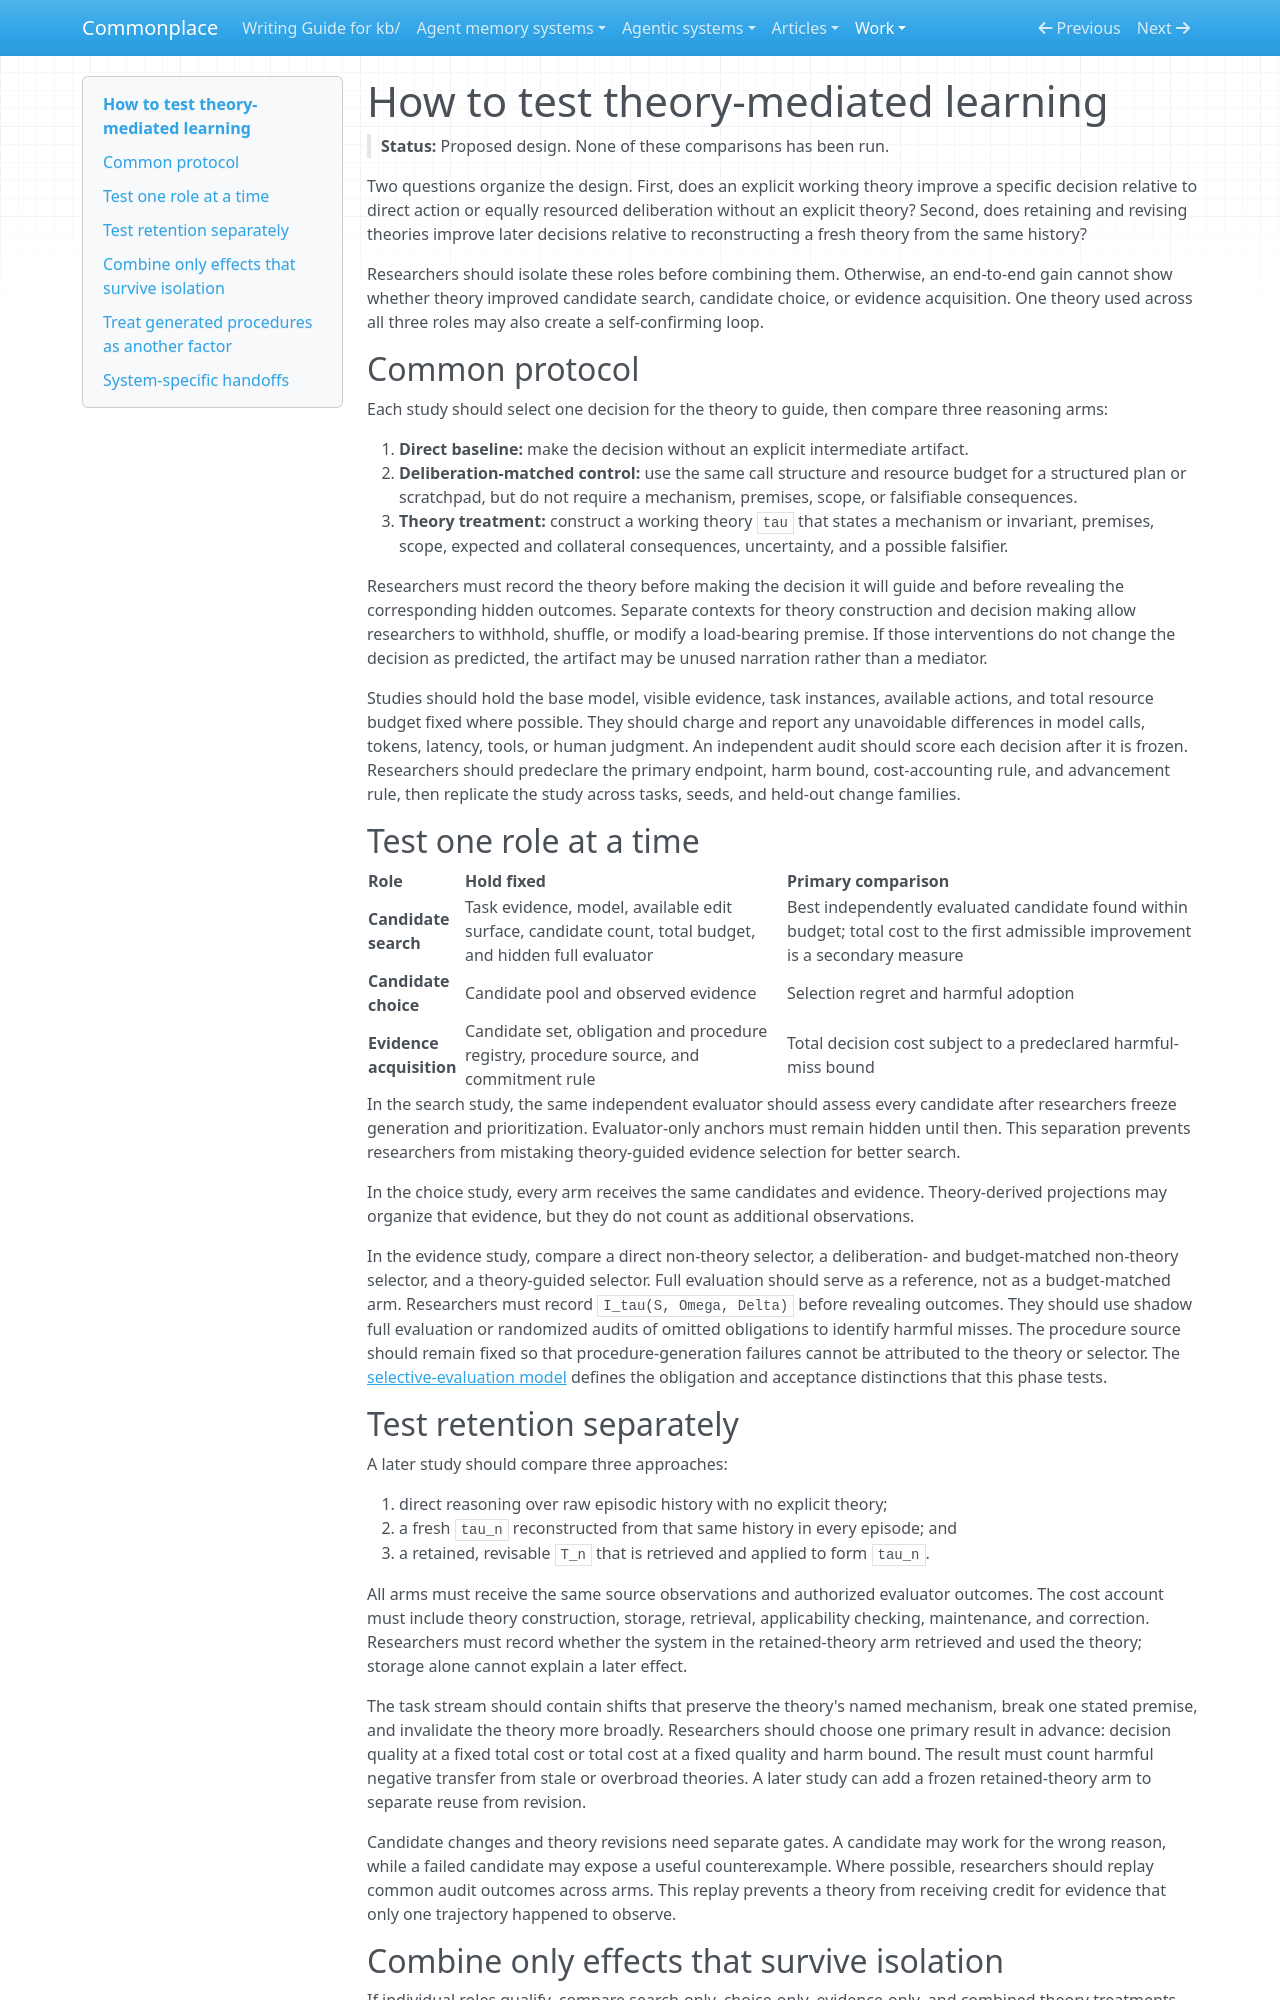

repository: zby/commonplace · page: work/explanatory-theories-deployment-time-learning/experiment-design/index.html · generator: mkdocs

---
description: Defines staged comparisons that isolate theory-mediated search, candidate choice, evidence acquisition, and cross-episode retention before combining them.
type: types/note.md
---

# How to test theory-mediated learning

> **Status:** Proposed design. None of these comparisons has been run.

Two questions organize the design. First, does an explicit working theory improve a specific decision relative to direct action or equally resourced deliberation without an explicit theory? Second, does retaining and revising theories improve later decisions relative to reconstructing a fresh theory from the same history?

Researchers should isolate these roles before combining them. Otherwise, an end-to-end gain cannot show whether theory improved candidate search, candidate choice, or evidence acquisition. One theory used across all three roles may also create a self-confirming loop.

## Common protocol

Each study should select one decision for the theory to guide, then compare three reasoning arms:

1. **Direct baseline:** make the decision without an explicit intermediate artifact.
2. **Deliberation-matched control:** use the same call structure and resource budget for a structured plan or scratchpad, but do not require a mechanism, premises, scope, or falsifiable consequences.
3. **Theory treatment:** construct a working theory `tau` that states a mechanism or invariant, premises, scope, expected and collateral consequences, uncertainty, and a possible falsifier.

Researchers must record the theory before making the decision it will guide and before revealing the corresponding hidden outcomes. Separate contexts for theory construction and decision making allow researchers to withhold, shuffle, or modify a load-bearing premise. If those interventions do not change the decision as predicted, the artifact may be unused narration rather than a mediator.

Studies should hold the base model, visible evidence, task instances, available actions, and total resource budget fixed where possible. They should charge and report any unavoidable differences in model calls, tokens, latency, tools, or human judgment. An independent audit should score each decision after it is frozen. Researchers should predeclare the primary endpoint, harm bound, cost-accounting rule, and advancement rule, then replicate the study across tasks, seeds, and held-out change families.

## Test one role at a time

| Role | Hold fixed | Primary comparison |
|---|---|---|
| **Candidate search** | Task evidence, model, available edit surface, candidate count, total budget, and hidden full evaluator | Best independently evaluated candidate found within budget; total cost to the first admissible improvement is a secondary measure |
| **Candidate choice** | Candidate pool and observed evidence | Selection regret and harmful adoption |
| **Evidence acquisition** | Candidate set, obligation and procedure registry, procedure source, and commitment rule | Total decision cost subject to a predeclared harmful-miss bound |

In the search study, the same independent evaluator should assess every candidate after researchers freeze generation and prioritization. Evaluator-only anchors must remain hidden until then. This separation prevents researchers from mistaking theory-guided evidence selection for better search.

In the choice study, every arm receives the same candidates and evidence. Theory-derived projections may organize that evidence, but they do not count as additional observations.

In the evidence study, compare a direct non-theory selector, a deliberation- and budget-matched non-theory selector, and a theory-guided selector. Full evaluation should serve as a reference, not as a budget-matched arm. Researchers must record `I_tau(S, Omega, Delta)` before revealing outcomes. They should use shadow full evaluation or randomized audits of omitted obligations to identify harmful misses. The procedure source should remain fixed so that procedure-generation failures cannot be attributed to the theory or selector. The [selective-evaluation model](./selective-evaluation-model.md) defines the obligation and acceptance distinctions that this phase tests.

## Test retention separately

A later study should compare three approaches:

1. direct reasoning over raw episodic history with no explicit theory;
2. a fresh `tau_n` reconstructed from that same history in every episode; and
3. a retained, revisable `T_n` that is retrieved and applied to form `tau_n`.

All arms must receive the same source observations and authorized evaluator outcomes. The cost account must include theory construction, storage, retrieval, applicability checking, maintenance, and correction. Researchers must record whether the system in the retained-theory arm retrieved and used the theory; storage alone cannot explain a later effect.

The task stream should contain shifts that preserve the theory's named mechanism, break one stated premise, and invalidate the theory more broadly. Researchers should choose one primary result in advance: decision quality at a fixed total cost or total cost at a fixed quality and harm bound. The result must count harmful negative transfer from stale or overbroad theories. A later study can add a frozen retained-theory arm to separate reuse from revision.

Candidate changes and theory revisions need separate gates. A candidate may work for the wrong reason, while a failed candidate may expose a useful counterexample. Where possible, researchers should replay common audit outcomes across arms. This replay prevents a theory from receiving credit for evidence that only one trajectory happened to observe.
